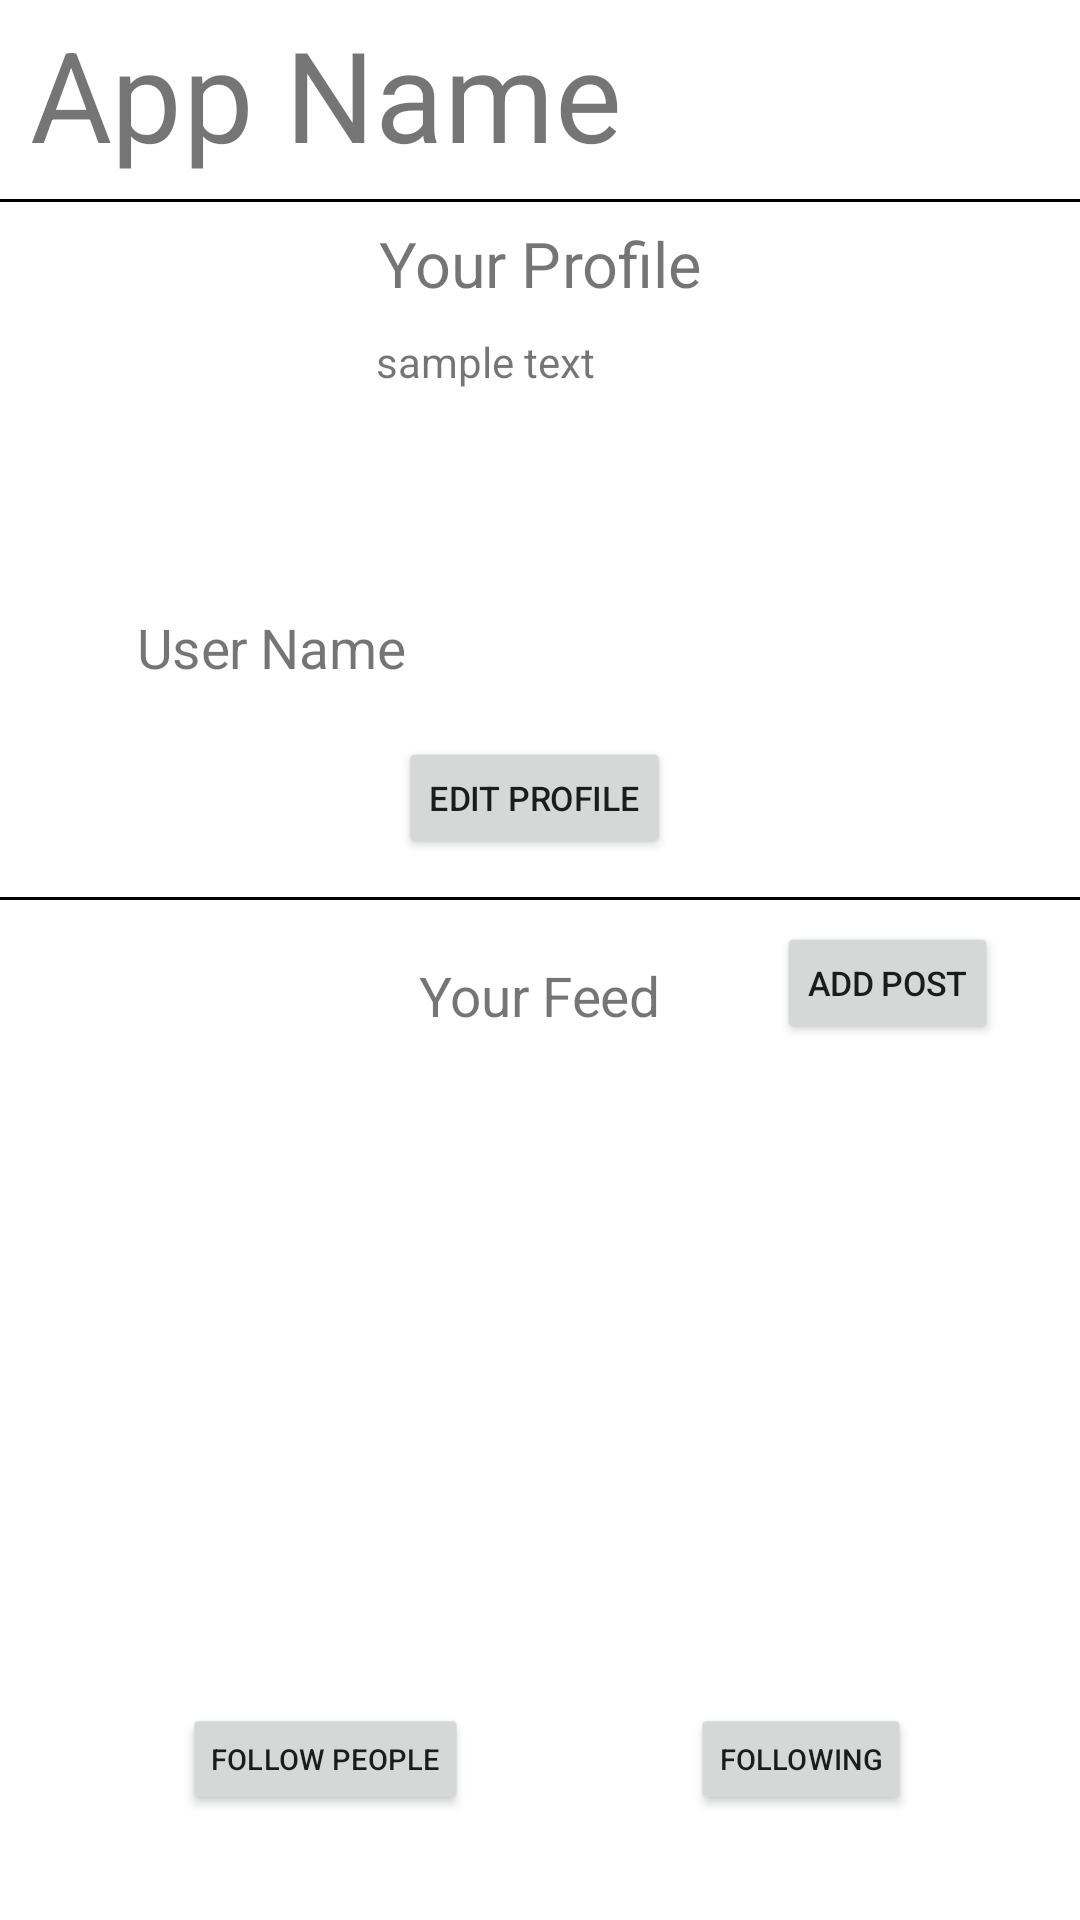

Layout XML and referenced resources for this Android screen:
<!-- AndroidManifest.xml: application theme Theme.CSCI181Project -->
<!-- res/layout/activity_home_screen.xml -->
<?xml version="1.0" encoding="utf-8"?>
<androidx.constraintlayout.widget.ConstraintLayout xmlns:android="http://schemas.android.com/apk/res/android"
    xmlns:app="http://schemas.android.com/apk/res-auto"
    xmlns:tools="http://schemas.android.com/tools"
    android:layout_width="match_parent"
    android:layout_height="match_parent"
    tools:context=".HomeScreen">

    <TextView
        android:id="@+id/appNameHomeScreenLabel"
        android:layout_width="wrap_content"
        android:layout_height="wrap_content"
        android:scaleX="3"
        android:scaleY="3"
        android:text="App Name"
        app:layout_constraintBottom_toBottomOf="parent"
        app:layout_constraintEnd_toEndOf="parent"
        app:layout_constraintHorizontal_bias="0.257"
        app:layout_constraintStart_toStartOf="parent"
        app:layout_constraintTop_toTopOf="parent"
        app:layout_constraintVertical_bias="0.035" />

    <TextView
        android:id="@+id/yourProfileLabel"
        android:layout_width="wrap_content"
        android:layout_height="wrap_content"
        android:scaleX="1.5"
        android:scaleY="1.5"
        android:text="Your Profile"
        app:layout_constraintBottom_toBottomOf="parent"
        app:layout_constraintEnd_toEndOf="parent"
        app:layout_constraintStart_toStartOf="parent"
        app:layout_constraintTop_toTopOf="parent"
        app:layout_constraintVertical_bias="0.126" />


    <View
        android:id="@+id/topmostDividingLineProfilePage"
        android:layout_width="match_parent"
        android:layout_height="1dp"
        android:background="@android:color/black"
        app:layout_constraintBottom_toBottomOf="parent"
        app:layout_constraintEnd_toEndOf="parent"
        app:layout_constraintHorizontal_bias="1.0"
        app:layout_constraintStart_toStartOf="parent"
        app:layout_constraintTop_toTopOf="parent"
        app:layout_constraintVertical_bias="0.104" />

    <View
        android:id="@+id/view"
        android:layout_width="match_parent"
        android:layout_height="1dp"
        android:background="@android:color/black"
        app:layout_constraintBottom_toBottomOf="parent"
        app:layout_constraintEnd_toEndOf="parent"
        app:layout_constraintHorizontal_bias="0.0"
        app:layout_constraintStart_toStartOf="parent"
        app:layout_constraintTop_toTopOf="parent"
        app:layout_constraintVertical_bias="0.468" />

    <ImageView
        android:id="@+id/userProfilePic"
        android:layout_width="wrap_content"
        android:layout_height="wrap_content"
        app:layout_constraintBottom_toBottomOf="parent"
        app:layout_constraintEnd_toEndOf="parent"
        app:layout_constraintHorizontal_bias="0.155"
        app:layout_constraintStart_toStartOf="parent"
        app:layout_constraintTop_toTopOf="parent"
        app:layout_constraintVertical_bias="0.207"
        app:srcCompat="@drawable/ic_launcher_foreground" />


    <TextView
        android:id="@+id/userNameHomeLabel"
        android:layout_width="wrap_content"
        android:layout_height="wrap_content"
        android:scaleX="1.3"
        android:scaleY="1.3"
        android:text="User Name"
        app:layout_constraintBottom_toBottomOf="parent"
        app:layout_constraintEnd_toEndOf="parent"
        app:layout_constraintHorizontal_bias="0.193"
        app:layout_constraintStart_toStartOf="parent"
        app:layout_constraintTop_toTopOf="parent"
        app:layout_constraintVertical_bias="0.332" />

    <TextView
        android:id="@+id/userBio"
        android:layout_width="216dp"
        android:layout_height="107dp"
        android:maxLines="5"
        android:text="sample text"
        app:layout_constraintBottom_toBottomOf="parent"
        app:layout_constraintEnd_toEndOf="parent"
        app:layout_constraintHorizontal_bias="0.871"
        app:layout_constraintStart_toStartOf="parent"
        app:layout_constraintTop_toTopOf="parent"
        app:layout_constraintVertical_bias="0.208" />

    <Button
        android:id="@+id/editProfileButton"
        android:layout_width="wrap_content"
        android:layout_height="wrap_content"
        android:scaleX="0.8"
        android:scaleY="0.8"
        android:text="Edit Profile"
        app:layout_constraintBottom_toBottomOf="parent"
        app:layout_constraintEnd_toEndOf="parent"
        app:layout_constraintHorizontal_bias="0.492"
        app:layout_constraintStart_toStartOf="parent"
        app:layout_constraintTop_toTopOf="parent"
        app:layout_constraintVertical_bias="0.409" />

    <TextView
        android:id="@+id/yourFeedLabel"
        android:layout_width="wrap_content"
        android:layout_height="wrap_content"
        android:scaleX="1.3"
        android:scaleY="1.3"
        android:text="Your Feed"
        app:layout_constraintBottom_toBottomOf="parent"
        app:layout_constraintEnd_toEndOf="parent"
        app:layout_constraintStart_toStartOf="parent"
        app:layout_constraintTop_toTopOf="parent"
        app:layout_constraintVertical_bias="0.519" />

    <Button
        android:id="@+id/addPostButton"
        android:layout_width="wrap_content"
        android:layout_height="wrap_content"
        android:scaleX="0.8"
        android:scaleY="0.8"
        android:text="add post"
        app:layout_constraintBottom_toBottomOf="parent"
        app:layout_constraintEnd_toEndOf="parent"
        app:layout_constraintHorizontal_bias="0.93"
        app:layout_constraintStart_toStartOf="parent"
        app:layout_constraintTop_toTopOf="parent"
        app:layout_constraintVertical_bias="0.513" />

    <androidx.recyclerview.widget.RecyclerView
        android:id="@+id/yourFeedRecycleView"
        android:layout_width="368dp"
        android:layout_height="208dp"
        app:layout_constraintBottom_toBottomOf="parent"
        app:layout_constraintEnd_toEndOf="parent"
        app:layout_constraintHorizontal_bias="0.511"
        app:layout_constraintStart_toStartOf="parent"
        app:layout_constraintTop_toTopOf="parent"
        app:layout_constraintVertical_bias="0.76" />

    <Button
        android:id="@+id/followPeopleButton"
        android:layout_width="wrap_content"
        android:layout_height="wrap_content"
        android:scaleX="0.7"
        android:scaleY="0.7"
        android:text="Follow people"
        app:layout_constraintBottom_toBottomOf="parent"
        app:layout_constraintEnd_toEndOf="parent"
        app:layout_constraintHorizontal_bias="0.185"
        app:layout_constraintStart_toStartOf="parent"
        app:layout_constraintTop_toTopOf="parent"
        app:layout_constraintVertical_bias="0.95" />

    <Button
        android:id="@+id/followingButton"
        android:layout_width="wrap_content"
        android:layout_height="wrap_content"
        android:scaleX="0.7"
        android:scaleY="0.7"
        android:text="following"
        app:layout_constraintBottom_toBottomOf="parent"
        app:layout_constraintEnd_toEndOf="parent"
        app:layout_constraintHorizontal_bias="0.837"
        app:layout_constraintStart_toStartOf="parent"
        app:layout_constraintTop_toTopOf="parent"
        app:layout_constraintVertical_bias="0.95" />

</androidx.constraintlayout.widget.ConstraintLayout>
<!-- resources referenced by this layout -->
<resources>
  <style name="Theme.CSCI181Project" parent="Theme.MaterialComponents.DayNight.DarkActionBar">
          
          <item name="colorPrimary">@color/purple_500</item>
          <item name="colorPrimaryVariant">@color/purple_700</item>
          <item name="colorOnPrimary">@color/white</item>
          
          <item name="colorSecondary">@color/teal_200</item>
          <item name="colorSecondaryVariant">@color/teal_700</item>
          <item name="colorOnSecondary">@color/black</item>
          
          <item name="android:statusBarColor">?attr/colorPrimaryVariant</item>
          
      </style>
  <!-- not gathered from this repository: default colours our renderer supplied (Android Studio template values) -->
  <color name="purple_500">#FF6200EE</color>
  <color name="purple_700">#FF3700B3</color>
  <color name="teal_200">#FF03DAC5</color>
  <color name="teal_700">#FF018786</color>
  <color name="black">#FF000000</color>
  <color name="white">#FFFFFFFF</color>
</resources>
